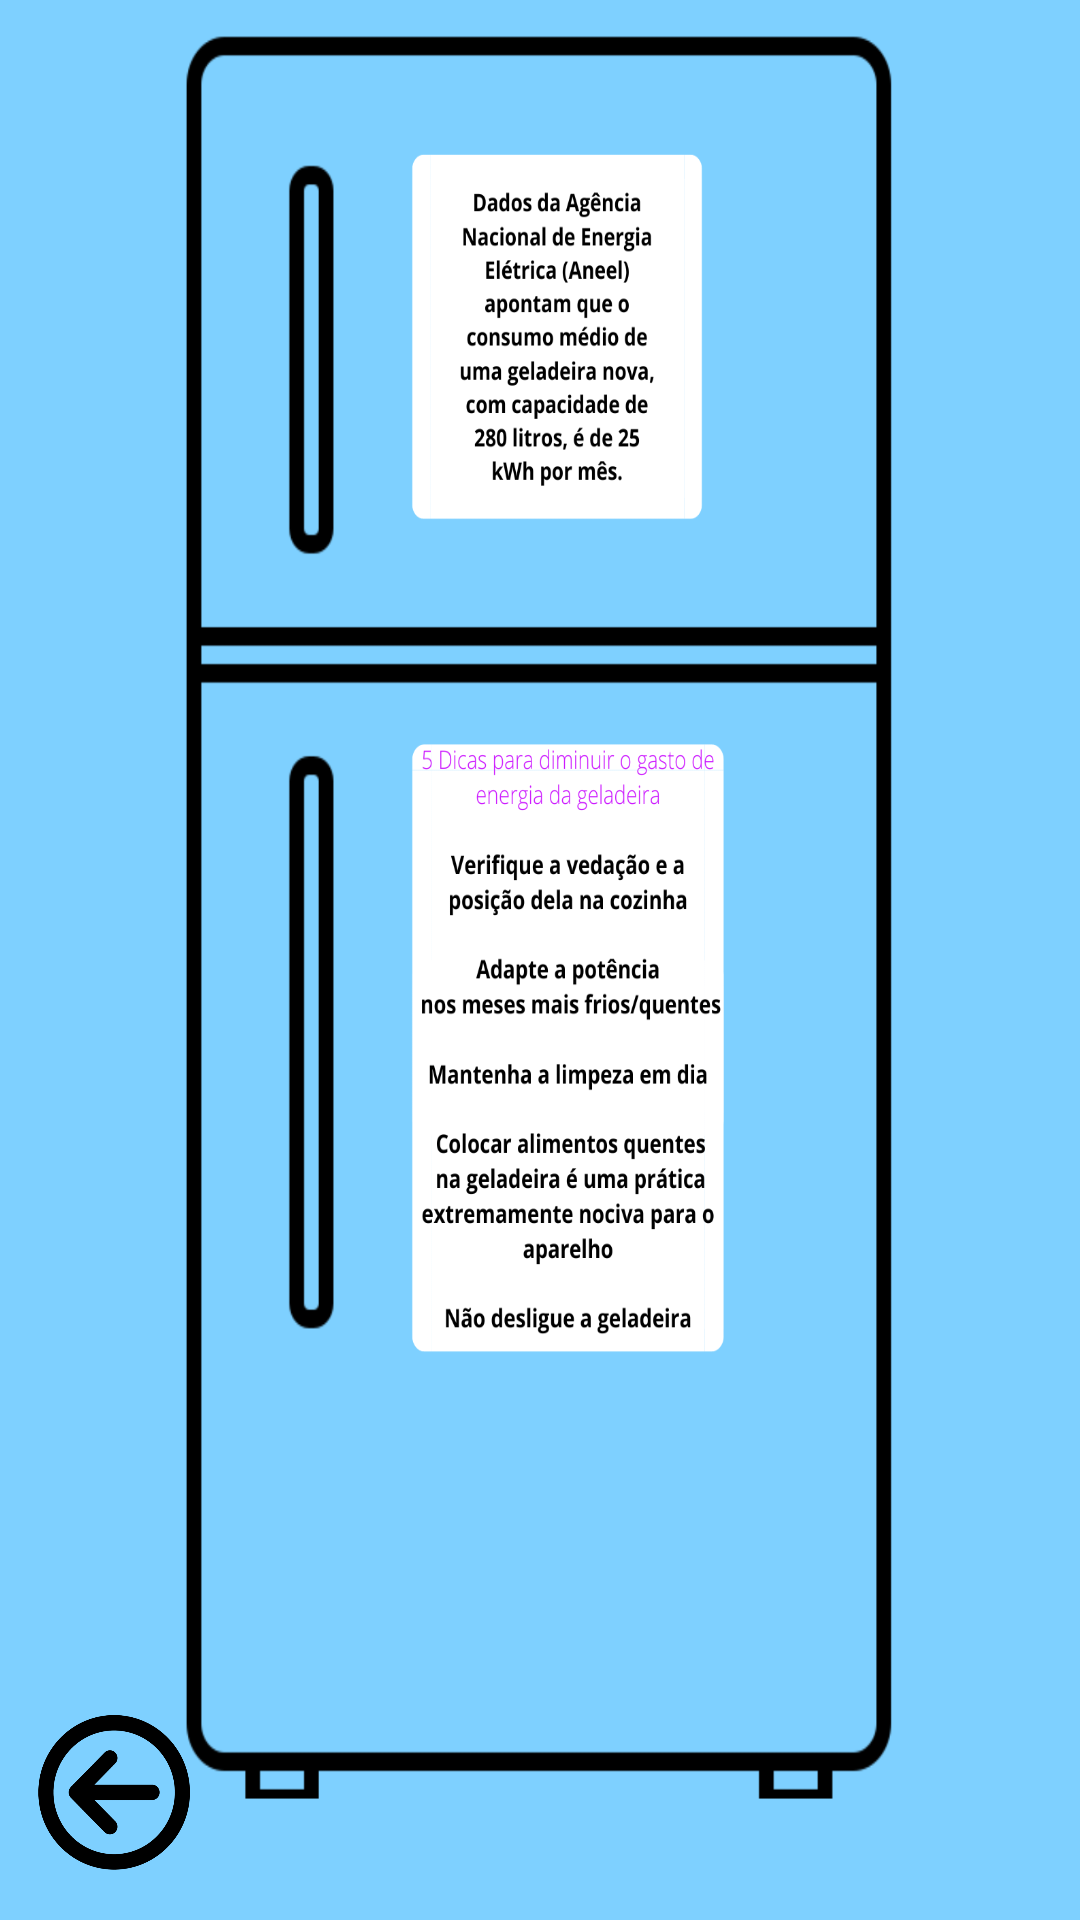

Here is an Android app screen rendered from its layout file. Give the layout XML and the strings, colors and styles it references.
<!-- AndroidManifest.xml: application theme Theme.MyApplications22 -->
<!-- res/layout/activity_teogel.xml -->
<?xml version="1.0" encoding="utf-8"?>
<androidx.constraintlayout.widget.ConstraintLayout xmlns:android="http://schemas.android.com/apk/res/android"
    xmlns:app="http://schemas.android.com/apk/res-auto"
    xmlns:tools="http://schemas.android.com/tools"
    android:layout_width="match_parent"
    android:layout_height="match_parent"
    android:background="@drawable/geladeira"
    tools:context=".teogel">

    <Button
        android:id="@+id/botaovoltar11"
        android:layout_width="62dp"
        android:layout_height="55dp"
        android:layout_marginBottom="16dp"
        android:background="@drawable/back"
        app:backgroundTint="@color/black"
        app:layout_constraintBottom_toBottomOf="parent"
        app:layout_constraintEnd_toEndOf="parent"
        app:layout_constraintHorizontal_bias="0.017"
        app:layout_constraintStart_toStartOf="parent" />

</androidx.constraintlayout.widget.ConstraintLayout>
<!-- resources referenced by this layout -->
<resources>
  <color name="black">#FF000000</color>
  <!-- drawable back: png bitmap (drawable-v24, 23602 bytes) -->
  <!-- drawable geladeira: png bitmap (drawable-v24, 172097 bytes) -->
  <style name="Theme.MyApplications22" parent="Theme.MaterialComponents.DayNight.NoActionBar">
          
          <item name="colorPrimary">@color/purple_500</item>
          <item name="colorPrimaryVariant">@color/purple_700</item>
          <item name="colorOnPrimary">@color/white</item>
          
          <item name="colorSecondary">@color/teal_200</item>
          <item name="colorSecondaryVariant">@color/teal_700</item>
          <item name="colorOnSecondary">@color/black</item>
          
          <item name="android:statusBarColor">?attr/colorPrimaryVariant</item>
          
      </style>
  <color name="purple_500">#FF6200EE</color>
  <color name="purple_700">#FF3700B3</color>
  <color name="white">#FFFFFFFF</color>
  <color name="teal_200">#FF03DAC5</color>
  <color name="teal_700">#FF018786</color>
</resources>
